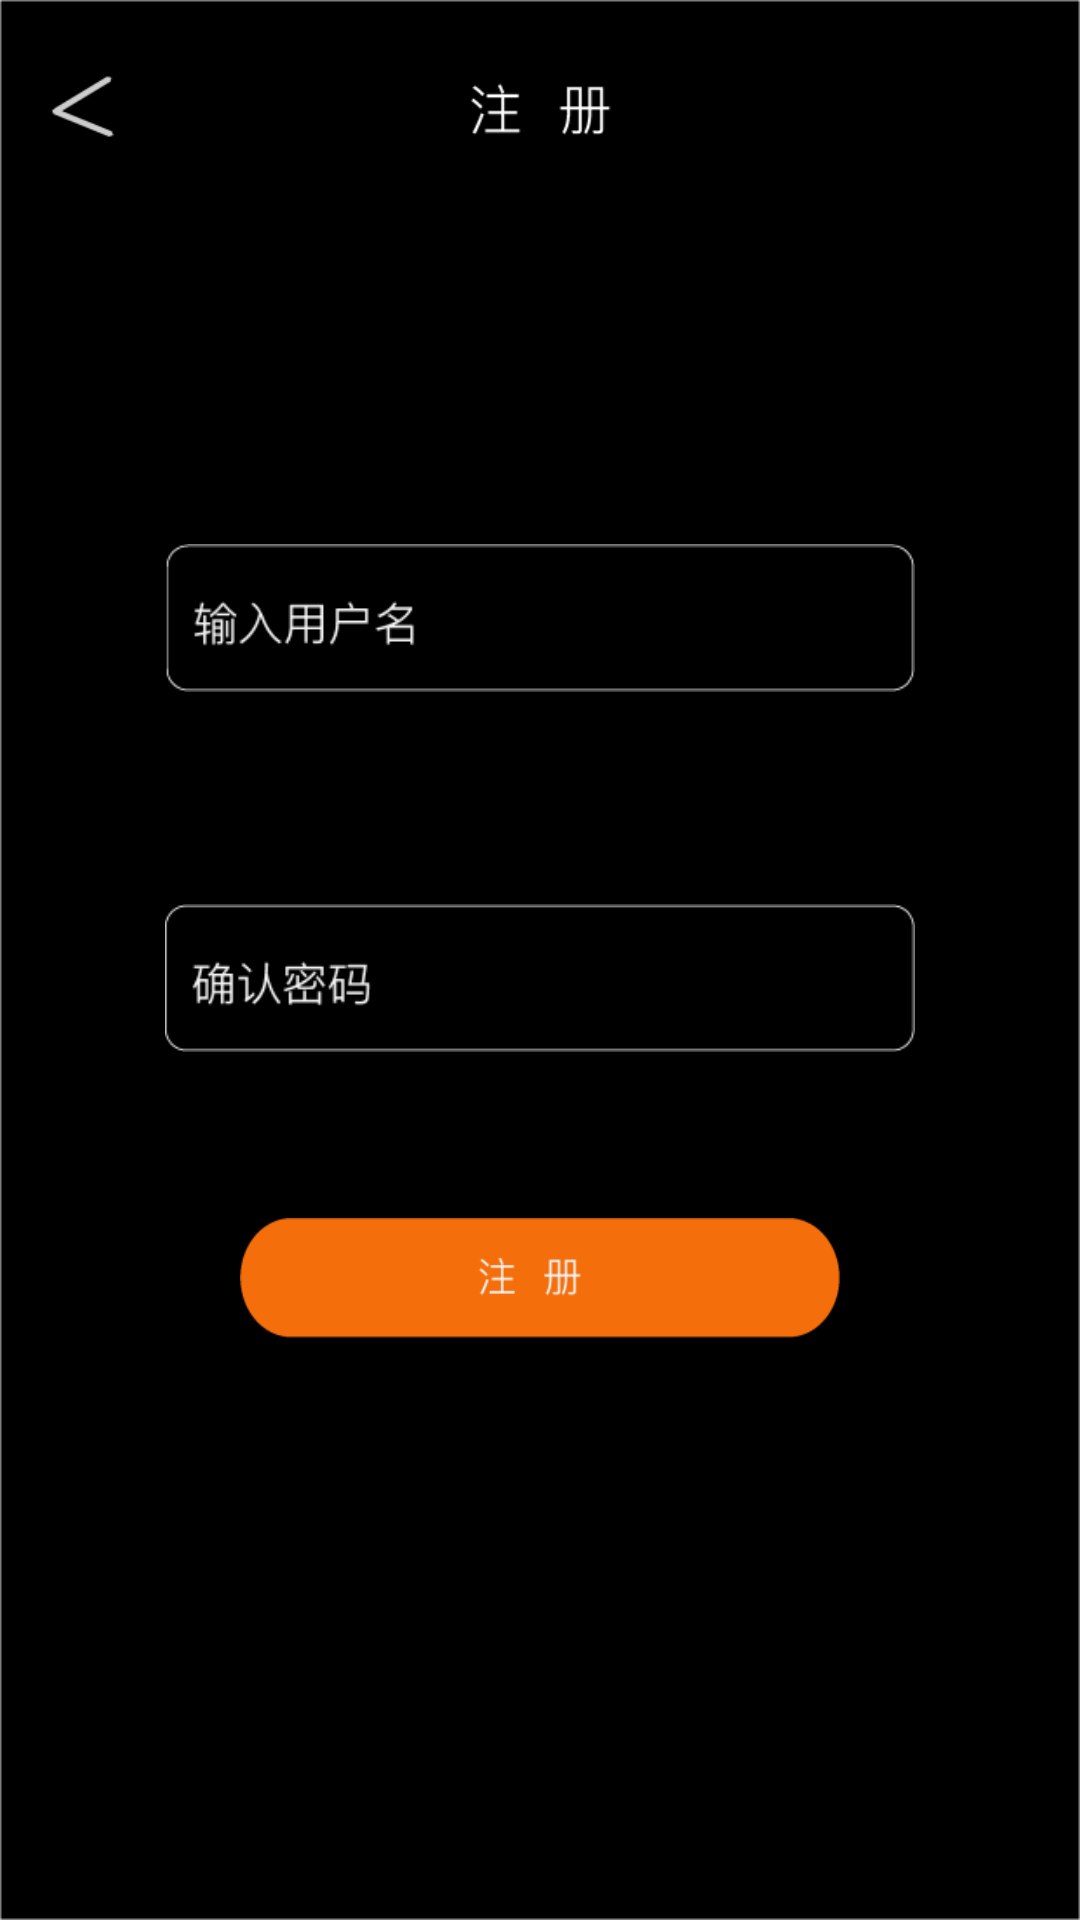

Here is an Android app screen rendered from its layout file. Give the layout XML and the strings, colors and styles it references.
<!-- AndroidManifest.xml: application theme AppTheme -->
<!-- res/layout/activity_register.xml -->
<?xml version="1.0" encoding="utf-8"?>
<LinearLayout xmlns:android="http://schemas.android.com/apk/res/android"
    xmlns:app="http://schemas.android.com/apk/res-auto"
    xmlns:tools="http://schemas.android.com/tools"
    android:layout_width="match_parent"
    android:layout_height="match_parent"
    android:orientation="vertical"
    tools:context=".start.RegisterActivity"
    android:background="@drawable/registerbc">

    <Button
        android:id="@+id/register_back"
        android:layout_width="35sp"
        android:layout_height="35sp"
        android:layout_marginTop="18dp"
        android:layout_marginLeft="10dp"
        android:scaleX="0.6"
        android:scaleY="0.6"
        android:background="@drawable/register_back" />

    <LinearLayout
        android:layout_width="match_parent"
        android:layout_height="480dp"
        android:layout_marginTop="8dp"
        android:gravity="center_vertical"
        android:orientation="vertical"
        android:padding="50sp"
        app:layout_constraintTop_toTopOf="parent"
        tools:layout_editor_absoluteX="0dp">




        <RelativeLayout
            android:layout_width="match_parent"
            android:layout_height="60dp"
            android:layout_marginTop="20dp"
            android:orientation="horizontal">

            <ImageView
                android:layout_width="wrap_content"
                android:layout_height="wrap_content"
                android:layout_gravity="center_vertical"
                android:padding="5dp"
                android:src="@drawable/register_name" />


            <EditText
                android:id="@+id/register_account"
                android:layout_width="150dp"
                android:layout_gravity="center_vertical"
                android:layout_height="60dp"
                android:layout_marginLeft="100dp"
                android:background="@null"
                android:textColor="@color/cardview_light_background"
                android:layout_weight="1" />
        </RelativeLayout>

        <RelativeLayout
            android:layout_width="match_parent"
            android:layout_height="60dp"
            android:orientation="horizontal">

            <ImageView
                android:layout_width="wrap_content"
                android:layout_height="wrap_content"
                android:layout_gravity="center_vertical"
                android:padding="5dp"
                android:src="@drawable/rigister_code1" />

            <EditText
                android:id="@+id/register_password"
                android:layout_width="150dp"
                android:layout_height="60dp"
                android:layout_marginLeft="100dp"
                android:layout_weight="1"
                android:textSize="14dp"
                android:background="@null"
                android:textColor="@color/cardview_light_background"
                android:inputType="textPassword" />
        </RelativeLayout>

        <RelativeLayout
            android:layout_width="match_parent"
            android:layout_height="60dp"
            android:orientation="horizontal">

            <ImageView
                android:layout_width="wrap_content"
                android:layout_height="wrap_content"
                android:layout_gravity="center_vertical"
                android:padding="5dp"
                android:src="@drawable/register_code2" />


            <EditText
                android:id="@+id/register_rewrite_password"
                android:layout_width="150dp"
                android:layout_height="60dp"
                android:layout_marginLeft="100dp"
                android:layout_weight="1"
                android:textSize="14dp"
                android:background="@null"
                android:textColor="@color/cardview_light_background"
                android:inputType="textPassword" />
        </RelativeLayout>

        <Button
            android:id="@+id/register"
            android:layout_width="200dp"
            android:layout_height="40dp"
            android:layout_gravity="center_horizontal"
            android:layout_marginTop="50dp"
            android:background="@drawable/register_icon" />

    </LinearLayout>

</LinearLayout>
<!-- resources referenced by this layout -->
<resources>
  <!-- drawable register_back: png bitmap (drawable, 615 bytes) -->
  <!-- drawable register_code2: png bitmap (drawable, 3410 bytes) -->
  <!-- drawable register_icon: png bitmap (drawable, 2470 bytes) -->
  <!-- drawable register_name: png bitmap (drawable, 3236 bytes) -->
  <!-- drawable registerbc: png bitmap (drawable, 7617 bytes) -->
  <style name="AppTheme" parent="Theme.AppCompat.Light.NoActionBar">
  
          
          <item name="colorPrimary">@color/colorPrimary</item>
          <item name="colorPrimaryDark">@color/colorPrimaryDark</item>
          <item name="colorAccent">@color/cardview_light_background</item>
      </style>
  <!-- not gathered from this repository: default colours our renderer supplied (Android Studio template values) -->
  <color name="colorPrimary">#FF6200EE</color>
  <color name="colorPrimaryDark">#FF3700B3</color>
</resources>
